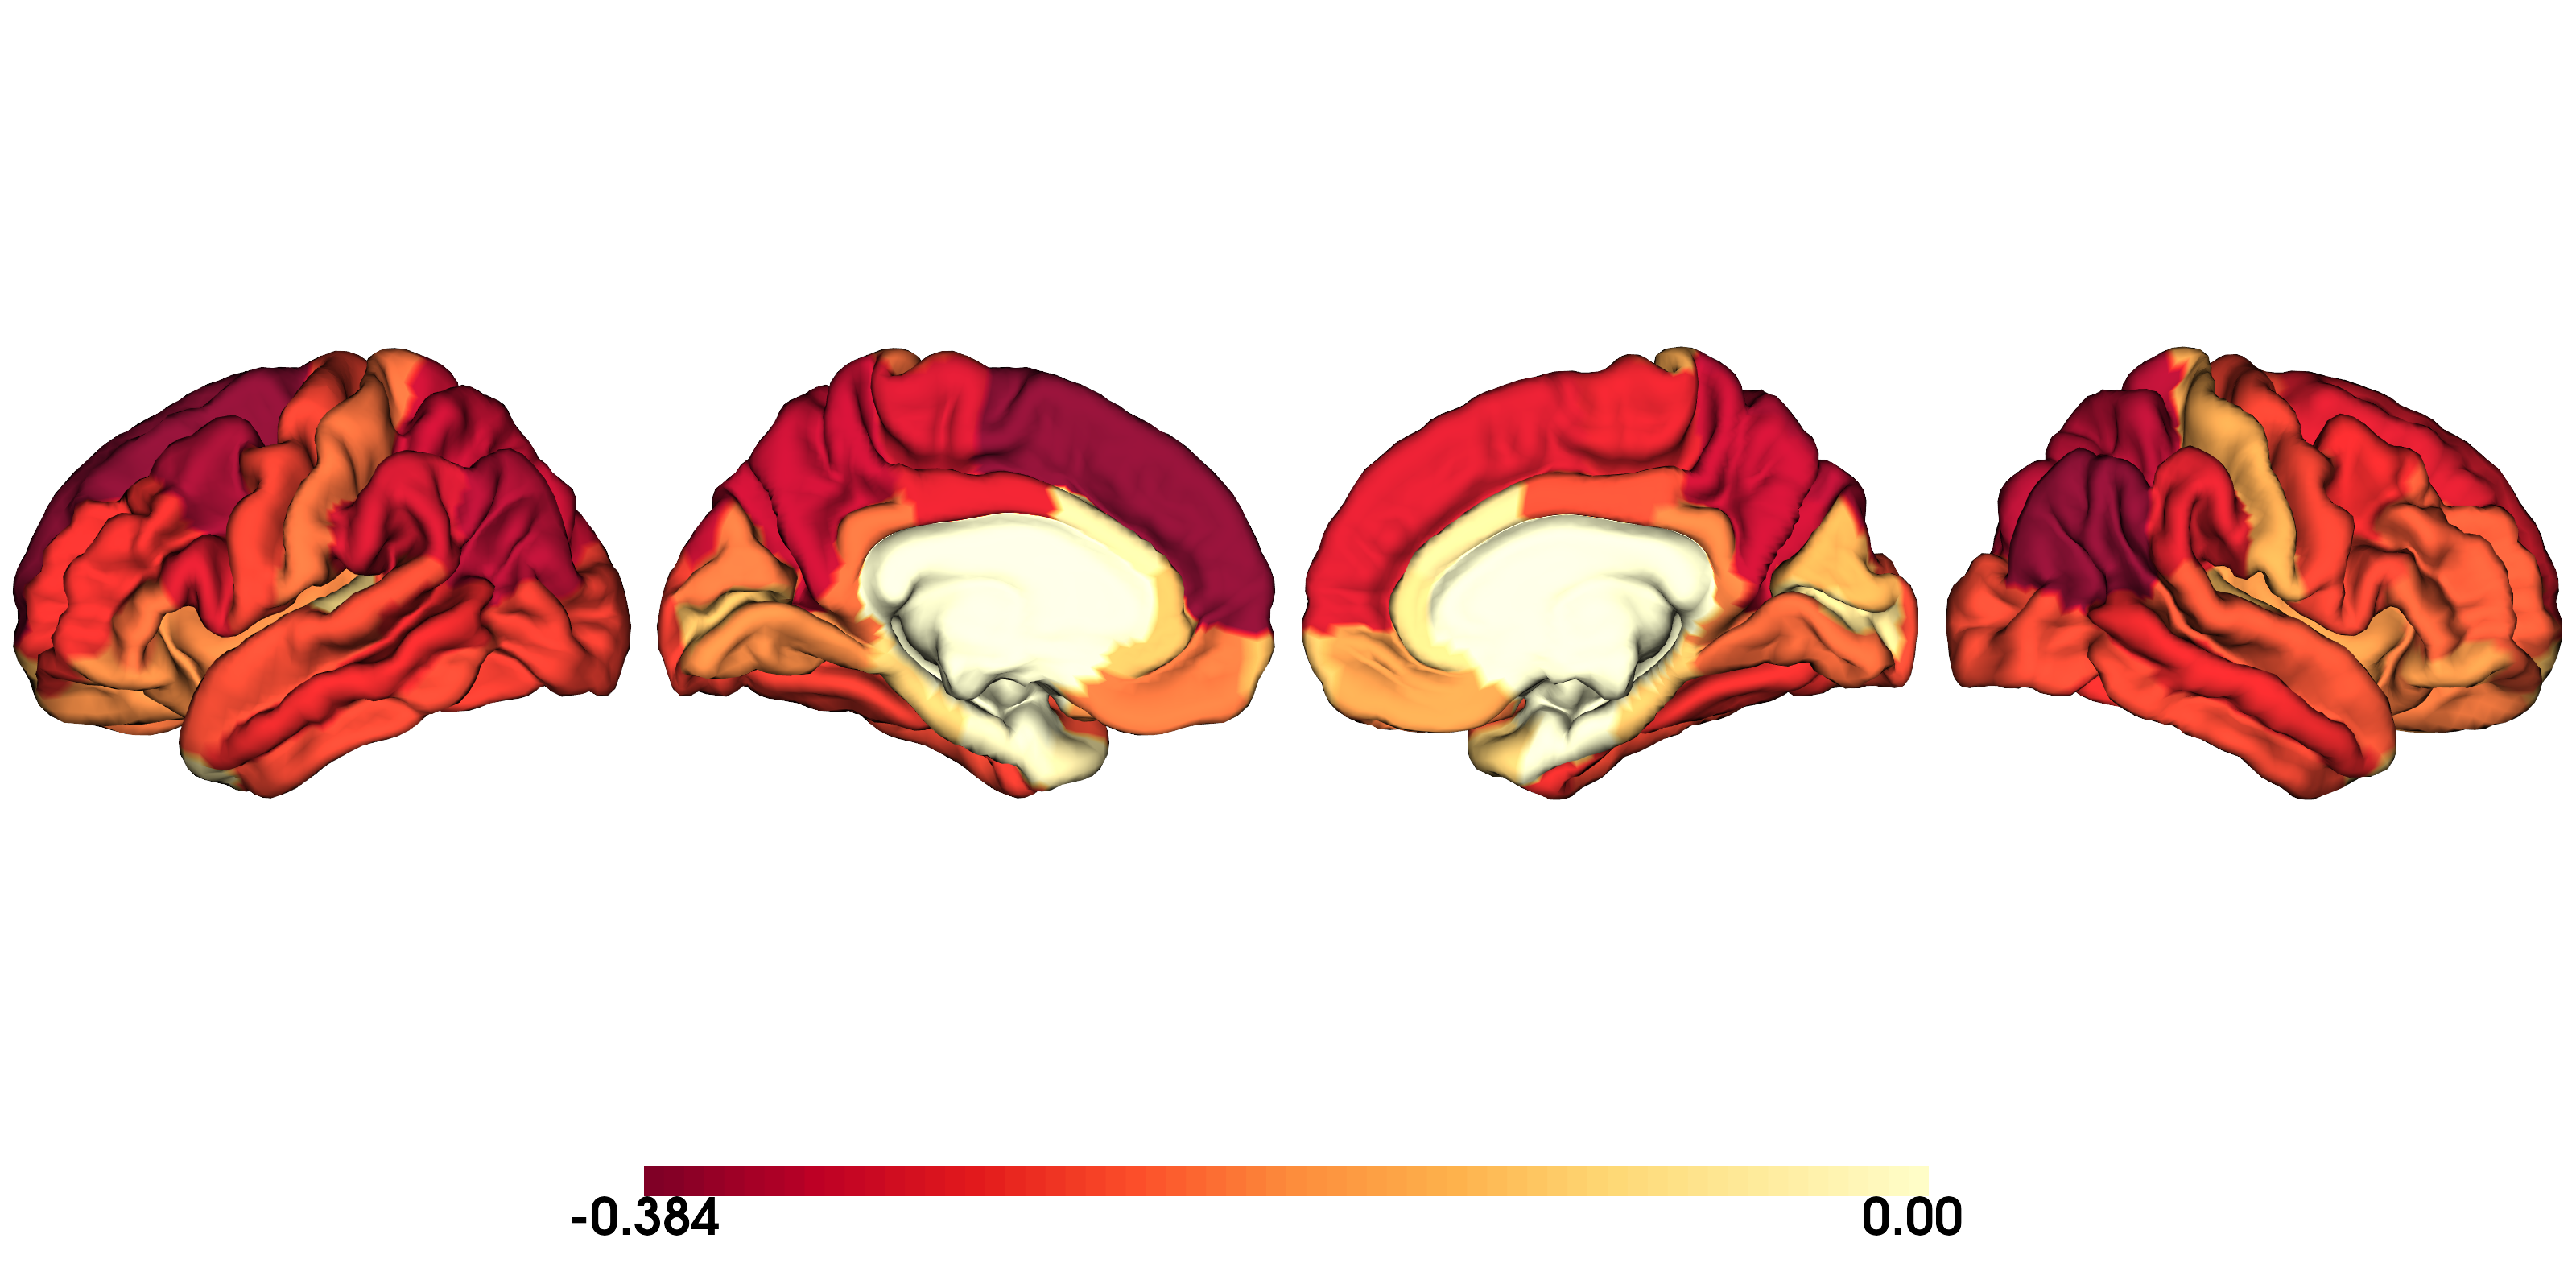

Values plotted in this chart, from the file beside it:
region, PSY_z, SUD_z, shared_alteration, PSY_contribution_%
CTX_1, -0.399, -0.18, -0.2895, 68.91
CTX_2, -0.03114, -0.08, -0.05557, 28.02
CTX_3, -0.4248, -0.2983, -0.3616, 58.74
CTX_4, -0.3523, -0.07667, -0.2145, 82.13
CTX_5, -0.001132, -0.04333, -0.02223, 2.546
CTX_6, -0.3234, -0.21, -0.2667, 60.63
CTX_7, -0.5174, -0.1817, -0.3496, 74.01
CTX_8, -0.3118, -0.1983, -0.255, 61.12
CTX_9, -0.3441, -0.09667, -0.2204, 78.07
CTX_10, -0.4107, -0.1217, -0.2662, 77.14
CTX_11, -0.2402, -0.1467, -0.1934, 62.09
CTX_12, -0.2849, -0.1083, -0.1966, 72.45
CTX_13, -0.2007, -0.225, -0.2129, 47.15
CTX_14, -0.3617, -0.2133, -0.2875, 62.9
CTX_15, -0.1205, -0.1067, -0.1136, 53.04
CTX_16, -0.4143, -0.2183, -0.3163, 65.49
CTX_17, -0.3765, -0.2417, -0.3091, 60.91
CTX_18, -0.287, -0.105, -0.196, 73.22
CTX_19, -0.2761, -0.1667, -0.2214, 62.36
CTX_20, -0.2341, -0.02333, -0.1287, 90.94
CTX_21, -0.2984, -0.1367, -0.2175, 68.59
CTX_22, -0.3809, -0.2267, -0.3038, 62.7
CTX_23, -0.2941, -0.23, -0.262, 56.11
CTX_24, -0.488, -0.1817, -0.3348, 72.87
CTX_25, -0.07828, -0.1883, -0.1333, 29.36
CTX_26, -0.3133, -0.2467, -0.28, 55.95
CTX_27, -0.4637, -0.3033, -0.3835, 60.45
CTX_28, -0.4794, -0.1883, -0.3339, 71.79
CTX_29, -0.2492, -0.2517, -0.2504, 49.75
CTX_30, -0.4323, -0.2033, -0.3178, 68.01
CTX_31, -0.1782, -0.1, -0.1391, 64.05
CTX_32, 0.07206, -0.1617, -0.04481, 30.83
CTX_33, -0.09582, -0.07333, -0.08458, 56.65
CTX_34, -0.1503, -0.2483, -0.1993, 37.7
CTX_35, -0.3222, -0.155, -0.2386, 67.52
CTX_36, -0.09095, -0.04333, -0.06714, 67.73
CTX_37, -0.3713, -0.2017, -0.2865, 64.8
CTX_38, -0.2363, -0.07167, -0.154, 76.73
CTX_39, 0.02762, -0.02, 0.003808, 58
CTX_40, -0.2951, -0.2683, -0.2817, 52.38
CTX_41, -0.5121, -0.2467, -0.3794, 67.49
CTX_42, -0.2506, -0.2633, -0.257, 48.76
CTX_43, -0.284, -0.1267, -0.2053, 69.15
CTX_44, -0.3614, -0.1433, -0.2524, 71.6
CTX_45, -0.2469, -0.175, -0.2109, 58.52
CTX_46, -0.3479, -0.1, -0.2239, 77.67
CTX_47, -0.2245, -0.1267, -0.1756, 63.93
CTX_48, -0.3427, -0.235, -0.2888, 59.32
CTX_49, -0.1468, -0.1067, -0.1267, 57.91
CTX_50, -0.3902, -0.2067, -0.2984, 65.38
CTX_51, -0.3364, -0.1817, -0.259, 64.93
CTX_52, -0.2854, -0.07333, -0.1794, 79.56
CTX_53, -0.3416, -0.1183, -0.23, 74.27
CTX_54, -0.09719, -0.04333, -0.07026, 69.16
CTX_55, -0.2276, -0.09, -0.1588, 71.66
CTX_56, -0.2976, -0.2017, -0.2496, 59.6
CTX_57, -0.3085, -0.215, -0.2617, 58.93
CTX_58, -0.4815, -0.1833, -0.3324, 72.42
CTX_59, 0.00111, -0.18, -0.08945, 0.6129
CTX_60, -0.2988, -0.1733, -0.236, 63.28
... 22 more rows
